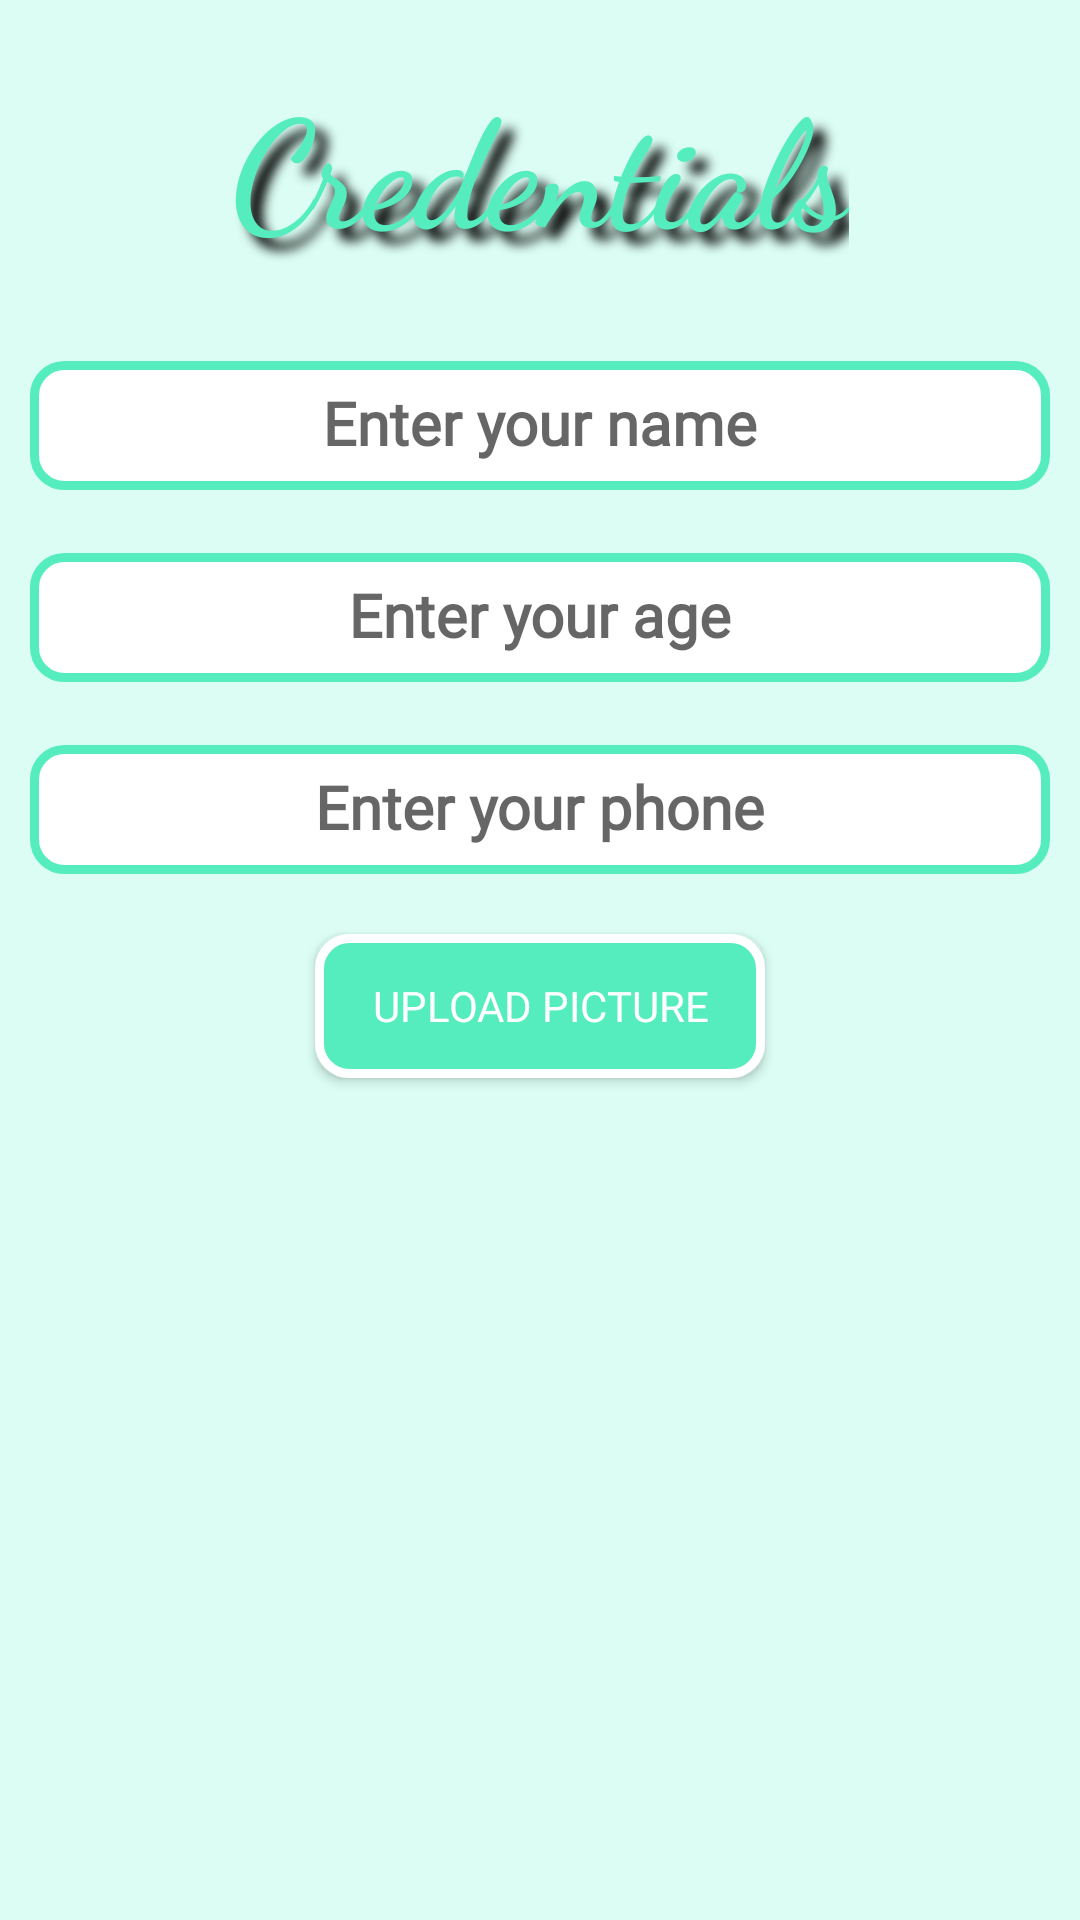

Reconstruct the res/layout file that produces this screen, plus the resources it refers to.
<!-- AndroidManifest.xml: application theme AppTheme -->
<!-- res/layout/patient_info_fragment.xml -->
<?xml version="1.0" encoding="utf-8"?>
<ScrollView android:layout_height="match_parent"
    android:layout_width="match_parent"
    android:background="@color/lightBlue"

    xmlns:android="http://schemas.android.com/apk/res/android" >
<LinearLayout
    xmlns:android="http://schemas.android.com/apk/res/android" android:layout_width="match_parent"
    android:layout_height="match_parent"
    android:orientation="vertical">
    <TextView
        android:layout_width="wrap_content"
        android:layout_height="wrap_content"
        android:text="@string/Credentials"
        android:layout_gravity="center"
        android:layout_margin="20dp"
        android:fontFamily="cursive"
        android:textColor="#55EDBD"
        android:textStyle="bold"
        android:shadowColor="#000"
        android:shadowDx="12"
        android:shadowDy="12"
        android:shadowRadius="9"
        android:textSize="50dp"/>

    <com.google.android.material.textfield.TextInputLayout
        android:layout_width="match_parent"
        android:layout_height="wrap_content"
        android:id="@+id/name_patient">

        <com.google.android.material.textfield.TextInputEditText
            android:id="@+id/name"
            android:layout_width="match_parent"
            android:layout_height="wrap_content"
            android:layout_margin="10dp"
            android:background="@drawable/selector2"
            android:fontFamily="@font/delius"
            android:padding="8dp"
            android:gravity="center"
            android:hint="@string/Enteryourname"
            android:textSize="20sp"
            android:textStyle="bold" />
    </com.google.android.material.textfield.TextInputLayout>


    <com.google.android.material.textfield.TextInputLayout
        android:layout_width="match_parent"
        android:layout_height="wrap_content"
        android:id="@+id/age_patient">

        <com.google.android.material.textfield.TextInputEditText
            android:id="@+id/age"
            android:layout_width="match_parent"
            android:layout_height="wrap_content"
            android:gravity="center"
            android:hint="@string/EnterYourAge"
            android:inputType="number"
            android:layout_margin="10dp"
            android:background="@drawable/selector2"
            android:fontFamily="@font/delius"
            android:padding="8dp"
            android:textSize="20sp"
            android:textStyle="bold" />
    </com.google.android.material.textfield.TextInputLayout>

    <com.google.android.material.textfield.TextInputLayout
        android:layout_width="match_parent"
        android:layout_height="wrap_content"
        android:id="@+id/phone_patient">

        <com.google.android.material.textfield.TextInputEditText
            android:id="@+id/phone"
            android:layout_width="match_parent"
            android:layout_height="wrap_content"
            android:gravity="center"
            android:hint="@string/EnterYourPhone"
            android:layout_margin="10dp"
            android:background="@drawable/selector2"
            android:fontFamily="@font/delius"
            android:padding="8dp"
            android:inputType="phone"
            android:textSize="20sp"
            android:textStyle="bold" />
    </com.google.android.material.textfield.TextInputLayout>

    <Button
        android:id="@+id/take_picture"
        android:layout_width="150dp"
        android:layout_height="wrap_content"
        android:layout_gravity="center"
        android:layout_margin="10dp"
        android:background="@drawable/selector"
        android:fontFamily="@font/chelsea_market"
        android:text="@string/UploadPic"
        android:textColor="#FFF" />

    <ImageView
        android:id="@+id/image"
        android:layout_width="200dp"
        android:layout_height="200dp"
        android:layout_gravity="center"
        android:layout_marginBottom="40dp"
        android:src="@drawable/ic_baseline_person_24"/>

</LinearLayout>
</ScrollView>
<!-- resources referenced by this layout -->
<resources>
  <color name="lightBlue">#DBFDF3</color>
  <!-- drawable selector (drawable) -->
  <?xml version="1.0" encoding="utf-8"?>
  <selector xmlns:android="http://schemas.android.com/apk/res/android">
      <item android:state_pressed="false">
          <shape android:shape="rectangle">
              <corners android:radius="10dp"/>
  
              <solid android:color="@color/barColor"
                  />
              <stroke
                  android:width="3dp"
  
                  android:color="#FFF"/>
              <corners
                  android:radius="10dp"/>
          </shape>
      </item>
  
  
      <item android:state_pressed="true">
          <shape android:shape="rectangle">
              <corners android:radius="10dp"/>
  
              <solid android:color="@color/barColor"/>
  
  
              <stroke
                  android:color="#000"/>
              <corners
                  android:radius="20dp"/>
          </shape>
      </item>
  
  
  </selector>
  <!-- drawable selector2 (drawable) -->
  <?xml version="1.0" encoding="utf-8"?>
  <selector xmlns:android="http://schemas.android.com/apk/res/android">
      <item android:state_pressed="false">
          <shape android:shape="rectangle">
              <corners android:radius="10dp"/>
  
              <solid android:color="#FFF"/>
              <stroke
                  android:width="3dp"
  
                  android:color="@color/barColor"/>
              <corners
                  android:radius="10dp"/>
          </shape>
      </item>
  
  
      <item android:state_pressed="true">
          <shape android:shape="rectangle">
              <corners android:radius="10dp"/>
  
              <solid android:color="@color/barColor"/>
  
  
              <stroke
                  android:color="#000"/>
              <corners
                  android:radius="20dp"/>
          </shape>
      </item>
  
  
  </selector>
  <string name="Credentials">Credentials</string>
  <string name="EnterYourAge">Enter your age</string>
  <string name="EnterYourPhone">Enter your phone</string>
  <string name="Enteryourname">Enter your name</string>
  <string name="UploadPic">Upload Picture</string>
  <style name="AppTheme" parent="Theme.AppCompat.Light.DarkActionBar">
          
          <item name="colorPrimary">@color/colorPrimary</item>
          <item name="colorPrimaryDark">@color/colorPrimaryDark</item>
          <item name="colorAccent">@color/colorAccent</item>
      </style>
  <color name="barColor">#55EDBD</color>
  <color name="colorPrimary">#55EDBD</color>
  <color name="colorPrimaryDark">#3700B3</color>
  <color name="colorAccent">#03DAC5</color>
</resources>
